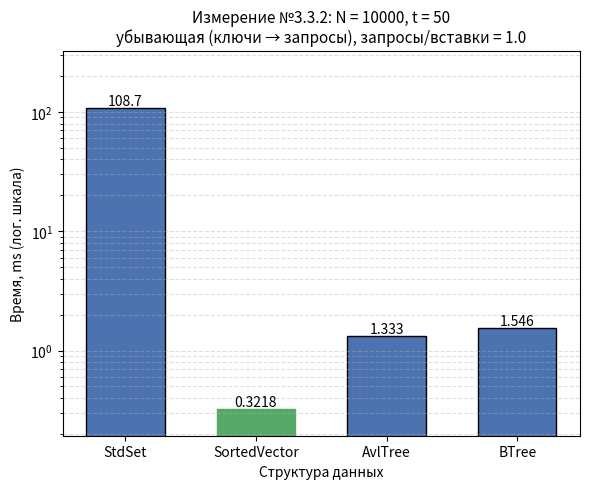

Python code for this plot:
#!/usr/bin/env python3
"""
Гистограмма результатов Измерения №3.3.2.

Оси:
  Ox -- структура данных (StdSet, SortedVector, AvlTree, BTree);
  Oy -- время обработки потока команд, ms;
  если разброс времён max/min >= 10, Oy переводится в логарифмический
  масштаб (иначе столбцы маленьких значений не видны);
Заголовок -- параметры опыта из REPORT.md.

Источник чисел (по приоритету):
  1) --json <файл> -- JSON googlebenchmark (--benchmark_out=results.json);
     имена бенчмарков ожидаются вида Set332 / Vector332 / AvlTree332 / BTree332
     (или любые -- берутся как есть), поле real_time в ms;
  2) значения по умолчанию -- прогон на data_3_3_2.txt, t = 50:
     Set 116, Vector 2.97, Avl 3.97, BTree 5.8.

Запуск:
  python3 research/generators/plot_histogram_3_3_2.py
  python3 research/generators/plot_histogram_3_3_2.py --json results_3_3_2.json \
      --out research/pictures/histogram_3_3_2.png
"""

import argparse
import json
import os

import matplotlib
matplotlib.use("Agg")  # сохранение в файл без GUI
import matplotlib.pyplot as plt

# ==== параметры опыта (заголовок гистограммы) ====
TITLE = ("Измерение №3.3.2: N = 10000, t = 50\n"
         "убывающая (ключи → запросы), запросы/вставки = 1.0")

# ==== результаты прогона по умолчанию (Time, ms) ====
DEFAULT_LABELS = ["StdSet", "SortedVector", "AvlTree", "BTree"]
DEFAULT_TIMES_MS = [108.7, 0.3218, 1.333, 1.546]

# соответствие имён бенчмарков из JSON понятным подписям
JSON_NAME_MAP = {
    "Set332": "StdSet",
    "Vector332": "SortedVector",
    "AvlTree332": "AvlTree",
    "BTree332": "BTree",
}

DEFAULT_OUT = os.path.join("research", "pictures", "histogram_3_3_2.png")


def load_from_json(path):
    """Читает JSON googlebenchmark: [(label, real_time_ms), ...]."""
    with open(path, encoding="utf-8") as f:
        data = json.load(f)

    labels, times = [], []
    for bm in data["benchmarks"]:
        name = bm["name"]
        labels.append(JSON_NAME_MAP.get(name, name))
        t = bm["real_time"]
        unit = bm.get("time_unit", "ms")
        if unit == "us":
            t /= 1000.0
        elif unit == "ns":
            t /= 1_000_000.0
        times.append(t)
    return labels, times


def parse_args():
    p = argparse.ArgumentParser(description=__doc__,
                                formatter_class=argparse.RawDescriptionHelpFormatter)
    p.add_argument("--json", type=str, default=None,
                   help="JSON googlebenchmark (--benchmark_out) вместо значений по умолчанию")
    p.add_argument("--out", type=str, default=DEFAULT_OUT,
                   help="путь к сохраняемому PNG")
    return p.parse_args()


def main():
    args = parse_args()

    if args.json:
        labels, times = load_from_json(args.json)
    else:
        labels, times = DEFAULT_LABELS, DEFAULT_TIMES_MS

    fig, ax = plt.subplots(figsize=(6, 5))
    bars = ax.bar(labels, times, color="#4C72B0", edgecolor="black", width=0.6)

    # подписи значений над столбцами
    for bar, t in zip(bars, times):
        ax.text(bar.get_x() + bar.get_width() / 2, bar.get_height(),
                f"{t:.4g}", ha="center", va="bottom", fontsize=10)

    # отметим победителя
    best = times.index(min(times))
    bars[best].set_color("#55A868")

    ax.set_xlabel("Структура данных")
    ax.set_title(TITLE, fontsize=11)

    # большой разброс времён -- логарифмическая шкала, иначе слабые столбцы
    # визуально исчезают рядом с StdSet
    use_log = max(times) / min(times) >= 10
    if use_log:
        ax.set_yscale("log")
        ax.set_ylim(min(times) * 0.6, max(times) * 3.0)
        ax.grid(axis="y", which="both", linestyle="--", alpha=0.4)
        ax.set_ylabel("Время, ms (лог. шкала)")
    else:
        ax.set_ylabel("Время, ms")
        ax.grid(axis="y", linestyle="--", alpha=0.4)
        ax.set_ylim(0, max(times) * 1.15)

    out_dir = os.path.dirname(args.out)
    if out_dir:
        os.makedirs(out_dir, exist_ok=True)
    fig.tight_layout()
    fig.savefig(args.out, dpi=200)
    print(f"histogram saved to {args.out}")
    for label, t in zip(labels, times):
        print(f"  {label:<14} {t:.4g} ms")


if __name__ == "__main__":
    main()
